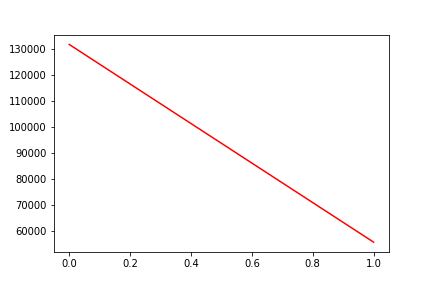

The data file committed next to this chart (first rows):
, date, assets
0, 0, 131881
1, 20190502, 55860
